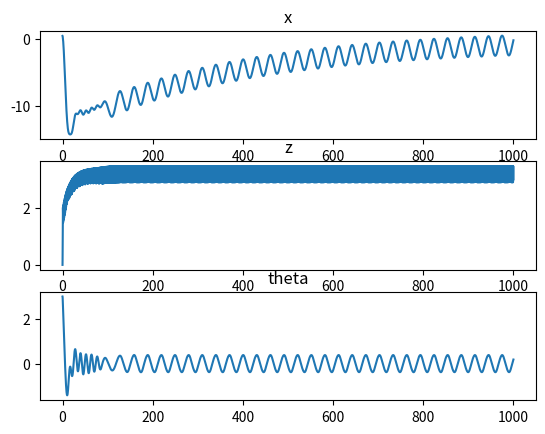

Source code (Python): (Note: this script raises an exception after producing the figure.)
import math
import matplotlib.pyplot as plt

x_cum = 0.0
x_last = 0.0
roll_cum = 0.0
roll_last = 0.0
z_cum = 0.0
z_last = 0.0


def controller(set_x, set_z, x, z, roll, step):
    #some vars are global to allow manipulation from main and controller methods
    global x_cum
    global x_last
    global roll_cum
    global roll_last
    global z_cum
    global z_last
    
    p_x = 0.2
    i_x = 0.0
    d_x = 1.0

    p_roll = 0.01
    i_roll = 0.0
    d_roll = 3.7

    p_thr = 1.1
    i_thr = 0.0
    d_thr = 18.0

    #motor roll outer loop
    x_err = set_x - x

    #flipping because positive x error should lead to negative roll impulse and vice versa,
    #alternative is having negative PID values, but this seems more appropriate
    x_err *= -1
    
    x_cum += x_err
    roll_1 = p_x*x_err + i_x*x_cum*step + d_x*(x_err - x_last)/step
    x_last = x_err
   
    #saturation filter for roll set point
    if roll_1 > 30.0:
        roll_1 = 30.0
    elif roll_1 < -30.0:
        roll_1 = -30.0

    #motor roll inner loop
    roll_err = roll_1  - roll
    roll_cum += roll_err
    roll_2 = p_roll*roll_err + i_roll*roll_cum*step + d_roll*(roll_err - roll_last)/step
    roll_last = roll_err 
    
    #motor thrust
    z_err = set_z - z
    z_cum += z_err
    thrust = p_thr*z_err + i_thr*z_cum*step + d_thr*(z_err - z_last)/step
    z_last = z_err

    return [roll_2, thrust]

def main():
    file_path = "my_text_file.csv"
    m = 0.1
    I = 0.1
    x = 0.5     #location of drone CoG
    z = 0.0
    g = 9.81
    theta = 3.0
    rpm1 = 0.0
    rpm2 = 0.0
    k = 0.3*9.81/30000  #conversion factor of rpm to thrust
    b = 0.1
    h = 0.005
    t = 0.0
    v_x = 0.0
    v_z = 0.0
    a_x = 0.0
    a_z = 0.0
    alpha = 0.0
    omega = 0.0
    step = 0.001
    runtime = 1000.0
    del_t = 0.5 #constraint overrun protection prediction time 
    set_z = 3.0
    set_x = 0.0
    theta_t2 = 0.0
    del_rpm = 0.0

    z_plot = []
    x_plot = []
    theta_plot = []
    t_plot = []
    z_error_plot = []
    x_error_plot = []
    rpm1_plot = []
    rpm2_plot = []
    v_z_plot = []
    v_x_plot = []
    pred_theta = []

    with open(file_path, "w") as file:
        #begin logging
        file.write("FLIGHT LOG\n")
        file.write("t, z, x, theta, rpm1, rpm2, v_z, v_x, omega, pred_theta, del_rpm\n")
    
        #simulation based on the idea that over a short time period, 'step', force/acceleration is constant. thus, over this period:
        #force = constant
        #accel = constant
        #velo_f = velo_i + accel*t
        #pos_f = pos_i + velo_i*t + 1/2*accel*t^2
        #also
        #torque = constant
        #rotational accel = const
        #omega_f = omega_i + accel*t
        #theta_f = theta_i + omega_i*t + 1/2*accel*t^2
        while(t < runtime):
            #determine the forces and torques
            #base forces
            f_1 = rpm1*k
            f_2 = rpm2*k
            #z components
            f_1_z = f_1*math.sin(math.radians(90+theta))
            f_2_z = f_2*math.sin(math.radians(90+theta))
            #net z force
            f_z = -m*g + f_1_z + f_2_z
            #x components
            f_1_x = f_1*math.cos(math.radians(90+theta))
            f_2_x = f_2*math.cos(math.radians(90+theta))
            #net x force
            f_x = f_1_x + f_2_x
            #torques
            t_o = f_1*b/2 - f_2*b/2
            
            #determine the resultant acceleration and angular acceleration
            a_x = f_x/m
            a_z = f_z/m
            alpha = t_o/I
            
            #position update (position update before velo update because position is based on initial velo)
            x += (v_x*step + 0.5*a_x*(step**2))
            z += (v_z*step + 0.5*a_z*(step**2))
            theta += (omega*step + 0.5*alpha*(step**2))

            #velocity update
            v_x += a_x*step
            v_z += a_z*step
            omega += alpha*step
            
            #enforcement of terminal velocity, using a simplified model here, assuming v_term = 15.0 
            if v_x > 3.0:
                v_x = 3.0
            elif v_x < -3.0:
                v_x = -3.0

            if v_z > 3.0:
                v_z = 3.0
            elif v_z < -3.0:
                v_z = -3.0

            #enforcement of terminal angular velocity, also a simplified model
            if omega > 10.0:
                omega = 10.0
            elif omega < -10.0:
                omega = -10.0
           
            #save data for plotting
            x_plot.append(x)
            z_plot.append(z)
            theta_plot.append(theta)
            t_plot.append(t)
        
            #write data to logfile
            file.write(f"{t:.3f}, {z:.3f}, {x:.3f}, {theta:.3f}, {rpm1:.3f}, {rpm2:.3f}, {v_z:.2f}, {v_x:.2f}, {omega:.2f}, {theta_t2:.3f}, {del_rpm:.3f}\n")





            #controller action
            output = controller(set_x, set_z, x, z, theta, step)
            rpm1 += (output[0] + output[1])
            rpm2 += (-output[0] + output[1])
        
            
            #rpm saturation enforcement on controller output
            if rpm1 > 30000.0:
                rpm1 = 30000.0
            elif rpm1 < 0.0:
                rpm1 = 0.0

            if rpm2 > 30000.0:
                rpm2 = 30000.0
            elif rpm2 < 0.0:
                rpm2 = 0.0

            #rpm adjustment based on constraint protection 
            #if overrun at t += del_t is predicted, then an adjustment will be made to rpm1, rpm2 considering the value of
            #del_rpm and the physical limits of motor rpm. If no overrun is predicted, del_rpm = 0.0, and nothing happens here.
            #constraint overrun prediction and enforcement
            del_rpm = 0.0
            #predicted value of theta at some future time, t + del_t, assuming controller output is not modified any further over that time period
            theta_t2 = theta + omega*del_t + k*b*(del_t**2)/(2*I)*(rpm1 - rpm2)
            #if overrun in positive theta
            if theta_t2 > 30.0:
                #minimum rpm delta needed to prevent overrun at t +=  t_del
                del_rpm = (30.0 - theta - omega*del_t)*2*I/(k*b*(del_t**2))
                rpm1 += del_rpm/2
                rpm2 -= del_rpm/2
            #if overrun in negative theta
            elif theta_t2 < -30.0:
                del_rpm = (-30.0 - theta - omega*del_t)*2*I/(k*b*(del_t**2))
                rpm1 -= del_rpm/2
                rpm2 += del_rpm/2

            pred_theta.append(theta_t2)
            
            #try to distribute del_rpm
            if rpm1 > 30000.0:
                rpm2 -= (rpm1 - 30000.0)
            elif rpm1 < 0.0:
                rpm2 -= rpm1
            if rpm2 > 30000.0:
                rpm1 -= (rpm2 - 30000.0)
            elif rpm2 < 0.0:
                rpm1 -= rpm2

            #one more rpm saturation enforcement in case del_rpm distribution caused us to overrun:
            if rpm1 > 30000.0:
                rpm1 = 30000.0
            elif rpm1 < 0.0:
                rpm1 = 0.0

            if rpm2 > 30000.0:
                rpm2 = 30000.0
            elif rpm2 < 0.0:
                rpm2 = 0.0


            #time steps forward
            t += step
        
        fig, axs = plt.subplots(3)
        axs[0].plot(t_plot, x_plot)
        axs[0].set_title('x')
        axs[1].plot(t_plot, z_plot)
        axs[1].set_title('z')
        axs[2].plot(t_plot, theta_plot)
        axs[2].set_title('theta')
        fig.show()

        out = input('press any key to quit')

if __name__ == "__main__":
    main()
